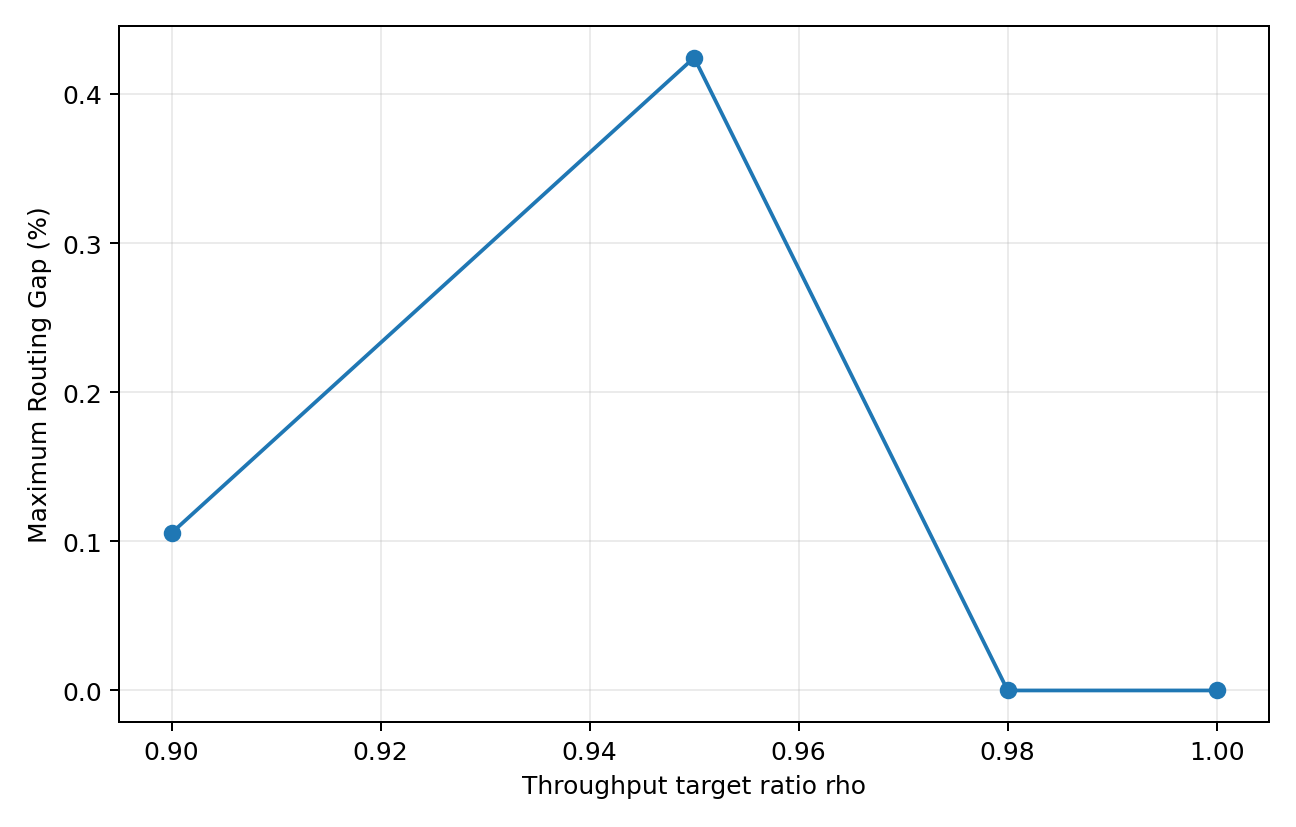

The file beside this chart, header and first rows:
study, scenario, rho, energy_scenario, bandwidth_mbps, capacity_tokens_per_second, F_H, F_target, max_routing_gap, mean_routing_gap, fraction_gap_gt_1pct, fraction_gap_gt_3pct, fraction_gap_gt_5pct, routing_sufficient_fraction, validated_boundary_count, placement_signature_change_count
rho_sensitivity, symmetric, 0.9, baseline, 3.84, 30.0, 164.0, 147.6, 0.001056, 3.406732327647476e-05, 0.0, 0.0, 0.0, 1.0, 2, 2
rho_sensitivity, symmetric, 0.95, baseline, 3.84, 30.0, 164.0, 155.8, 0.004244, 0.0002788, 0.0, 0.0, 0.0, 1.0, 3, 3
rho_sensitivity, symmetric, 0.98, baseline, 3.84, 30.0, 164.0, 160.7, 0.0, 0.0, 0.0, 0.0, 0.0, 1.0, 0, 2
rho_sensitivity, symmetric, 1.0, baseline, 3.84, 30.0, 164.0, 164.0, 0.0, 0.0, 0.0, 0.0, 0.0, 1.0, 0, 0
